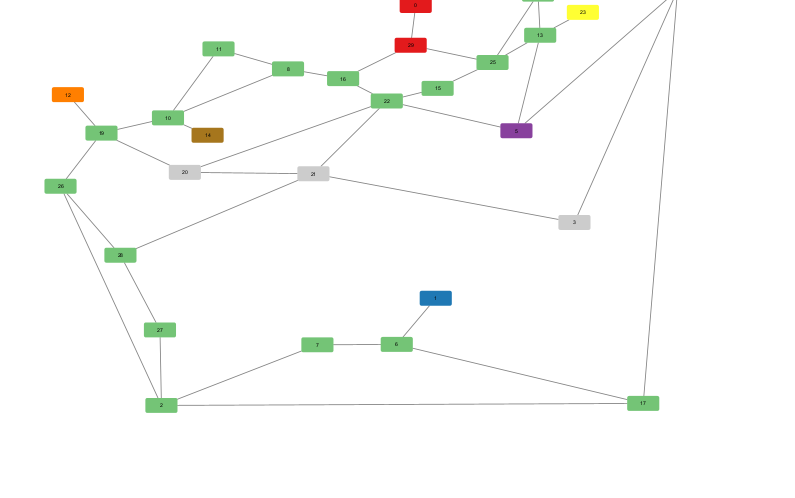

The table this chart was drawn from, first rows:
Source, Target
0, 29
1, 6
2, 7
2, 27
2, 26
2, 17
3, 9
3, 21
4, 9
5, 22
5, 13
5, 9
6, 7
6, 17
8, 10
8, 16
8, 11
9, 18
9, 17
10, 11
10, 14
10, 19
12, 19
13, 25
13, 23
13, 18
15, 25
15, 22
16, 22
16, 29
18, 25
18, 24
19, 20
19, 26
20, 21
20, 22
21, 28
21, 22
25, 29
26, 28
27, 28
